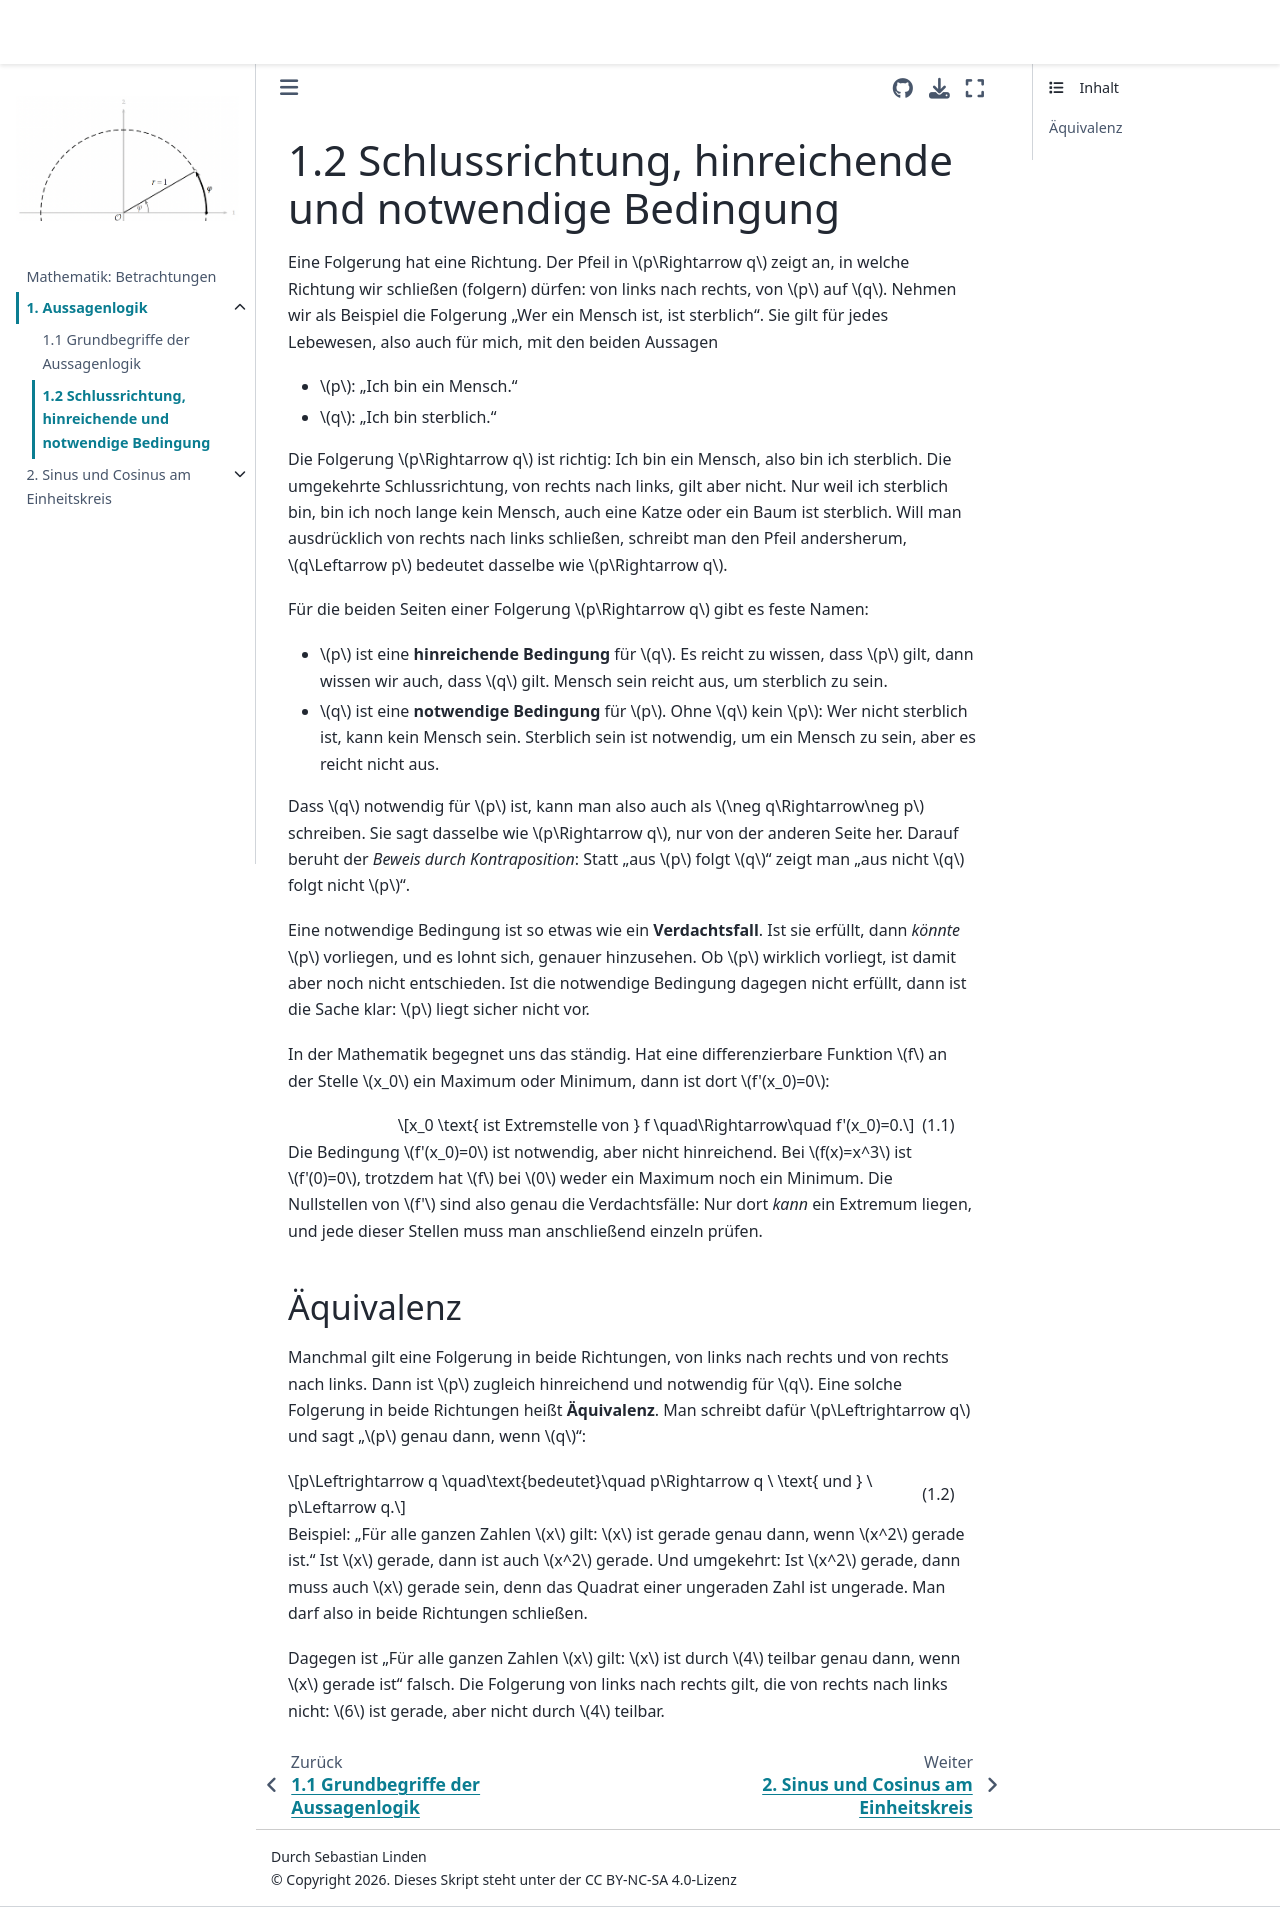

repository: s-linden/mathematik-betrachtungen · page: chapter01/chapter01_sec02.html · generator: jekyll

# 1.2 Schlussrichtung, hinreichende und notwendige Bedingung

Eine Folgerung hat eine Richtung. Der Pfeil in $p\Rightarrow q$ zeigt an, in welche Richtung wir schließen (folgern) dürfen: von links nach rechts, von $p$ auf $q$. Nehmen wir als Beispiel die Folgerung „Wer ein Mensch ist, ist sterblich“. Sie gilt für jedes Lebewesen, also auch für mich, mit den beiden Aussagen

* $p$: „Ich bin ein Mensch.“
* $q$: „Ich bin sterblich.“

Die Folgerung $p\Rightarrow q$ ist richtig: Ich bin ein Mensch, also bin ich sterblich. Die umgekehrte Schlussrichtung, von rechts nach links, gilt aber nicht. Nur weil ich sterblich bin, bin ich noch lange kein Mensch, auch eine Katze oder ein Baum ist sterblich. Will man ausdrücklich von rechts nach links schließen, schreibt man den Pfeil andersherum, $q\Leftarrow p$ bedeutet dasselbe wie $p\Rightarrow q$.

Für die beiden Seiten einer Folgerung $p\Rightarrow q$ gibt es feste Namen:

* $p$ ist eine **hinreichende Bedingung** für $q$. Es reicht zu wissen, dass $p$ gilt, dann wissen wir auch, dass $q$ gilt. Mensch sein reicht aus, um sterblich zu sein.
* $q$ ist eine **notwendige Bedingung** für $p$. Ohne $q$ kein $p$: Wer nicht sterblich ist, kann kein Mensch sein. Sterblich sein ist notwendig, um ein Mensch zu sein, aber es reicht nicht aus.

Dass $q$ notwendig für $p$ ist, kann man also auch als $\neg q\Rightarrow\neg p$ schreiben. Sie sagt dasselbe wie $p\Rightarrow q$, nur von der anderen Seite her. Darauf beruht der *Beweis durch Kontraposition*: Statt „aus $p$ folgt $q$“ zeigt man „aus nicht $q$ folgt nicht $p$“.

Eine notwendige Bedingung ist so etwas wie ein **Verdachtsfall**. Ist sie erfüllt, dann *könnte* $p$ vorliegen, und es lohnt sich, genauer hinzusehen. Ob $p$ wirklich vorliegt, ist damit aber noch nicht entschieden. Ist die notwendige Bedingung dagegen nicht erfüllt, dann ist die Sache klar: $p$ liegt sicher nicht vor.

In der Mathematik begegnet uns das ständig. Hat eine differenzierbare Funktion $f$ an der Stelle $x_0$ ein Maximum oder Minimum, dann ist dort $f'(x_0)=0$:

$$x_0 \text{ ist Extremstelle von } f \quad\Rightarrow\quad f'(x_0)=0.$$

Die Bedingung $f'(x_0)=0$ ist notwendig, aber nicht hinreichend. Bei $f(x)=x^3$ ist $f'(0)=0$, trotzdem hat $f$ bei $0$ weder ein Maximum noch ein Minimum. Die Nullstellen von $f'$ sind also genau die Verdachtsfälle: Nur dort *kann* ein Extremum liegen, und jede dieser Stellen muss man anschließend einzeln prüfen.

## Äquivalenz

Manchmal gilt eine Folgerung in beide Richtungen, von links nach rechts und von rechts nach links. Dann ist $p$ zugleich hinreichend und notwendig für $q$. Eine solche Folgerung in beide Richtungen heißt **Äquivalenz**. Man schreibt dafür $p\Leftrightarrow q$ und sagt „$p$ genau dann, wenn $q$“:

$$p\Leftrightarrow q \quad\text{bedeutet}\quad p\Rightarrow q \ \text{ und } \ p\Leftarrow q.$$

Beispiel: „Für alle ganzen Zahlen $x$ gilt: $x$ ist gerade genau dann, wenn $x^2$ gerade ist.“ Ist $x$ gerade, dann ist auch $x^2$ gerade. Und umgekehrt: Ist $x^2$ gerade, dann muss auch $x$ gerade sein, denn das Quadrat einer ungeraden Zahl ist ungerade. Man darf also in beide Richtungen schließen.

Dagegen ist „Für alle ganzen Zahlen $x$ gilt: $x$ ist durch $4$ teilbar genau dann, wenn $x$ gerade ist“ falsch. Die Folgerung von links nach rechts gilt, die von rechts nach links nicht: $6$ ist gerade, aber nicht durch $4$ teilbar.
